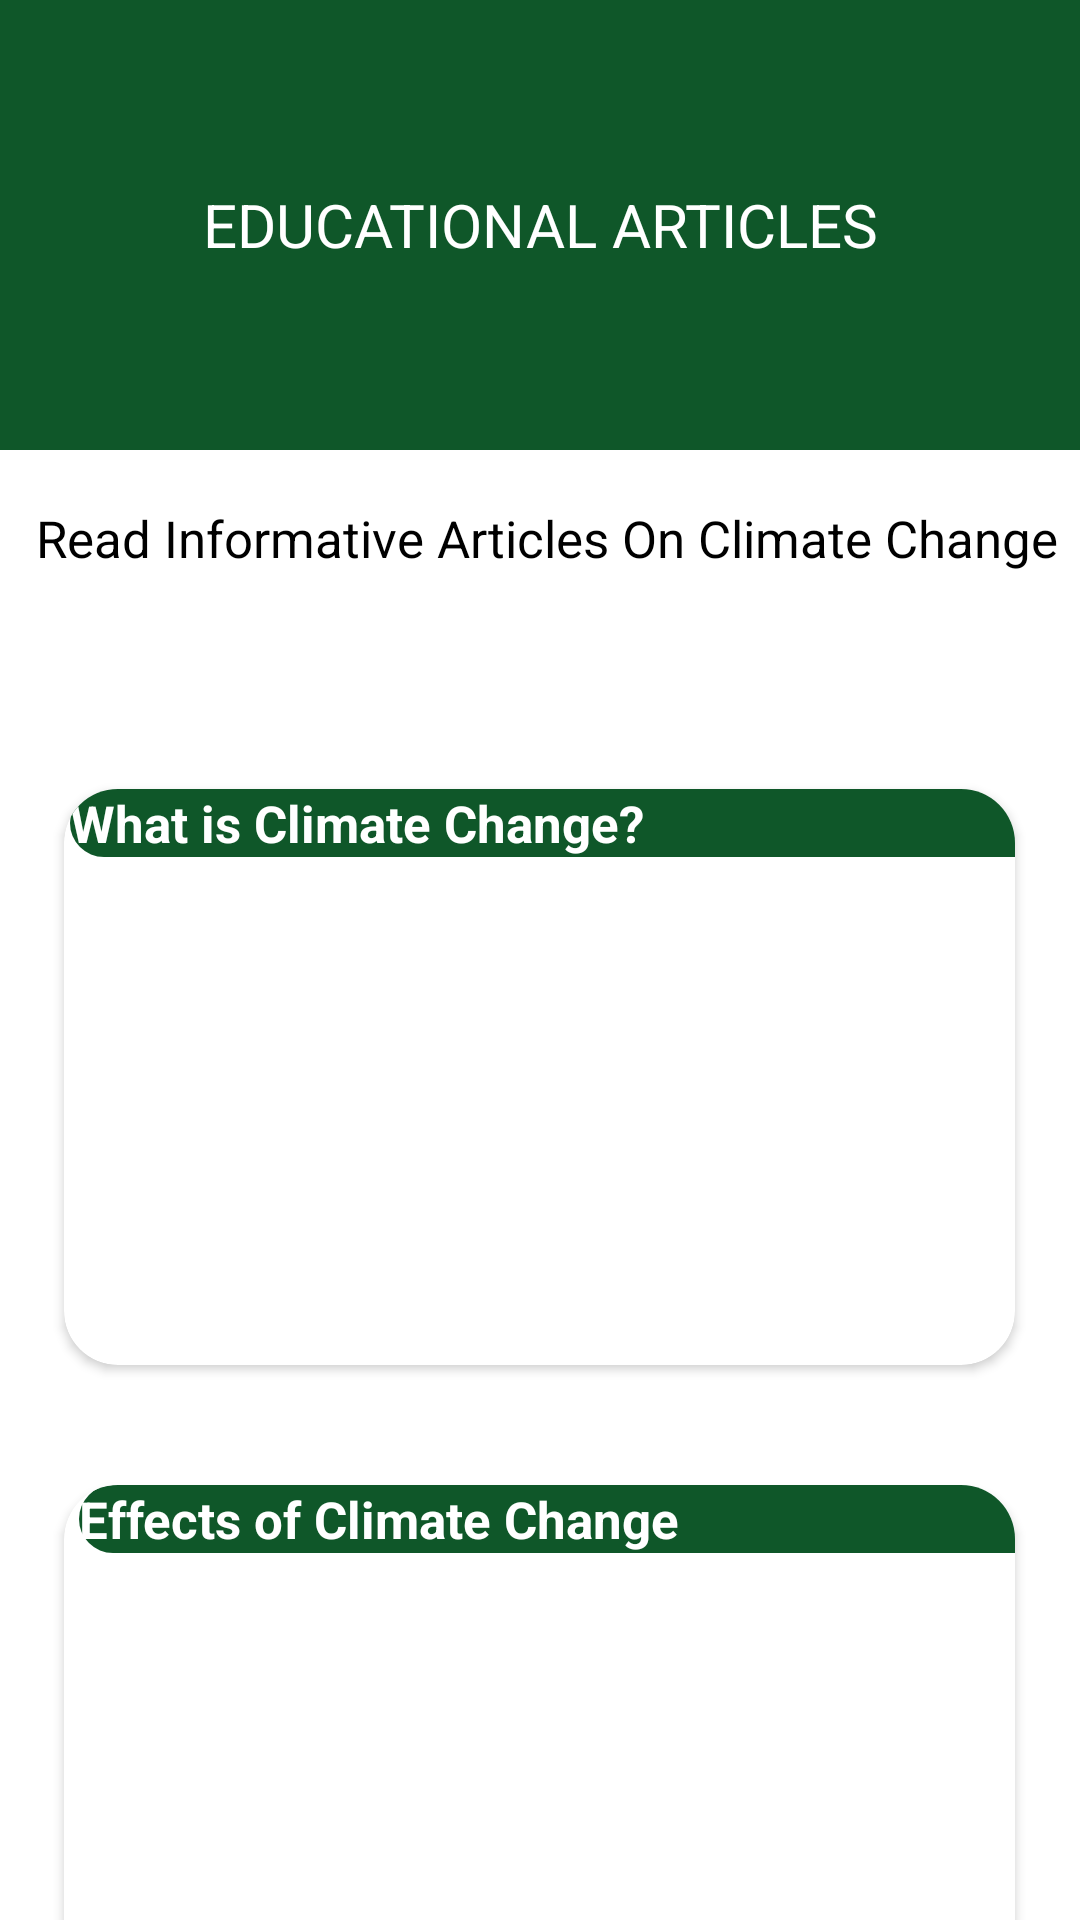

Write the Android layout XML for this screen, with the resource values it uses.
<!-- AndroidManifest.xml: application theme Theme.ClimateHopeFund_trial1 -->
<!-- res/layout/activity_educational_section.xml -->
<?xml version="1.0" encoding="utf-8"?>
<LinearLayout xmlns:android="http://schemas.android.com/apk/res/android"
    xmlns:app="http://schemas.android.com/apk/res-auto"
    xmlns:tools="http://schemas.android.com/tools"
    android:layout_width="match_parent"
    android:layout_height="match_parent"
    tools:context=".EducationalSection"
    android:orientation="vertical"
    android:background="@color/white"
    >


    <FrameLayout
        android:id="@+id/half_bg_volunteer"
        android:layout_width="420dp"
        android:layout_height="150dp"
        android:layout_gravity="center"
        android:background="@drawable/rounded_bg">

        <TextView
            android:id="@+id/goBack_activity_3"
            android:layout_width="120dp"
            android:layout_height="wrap_content"
            android:layout_marginTop="5dp"
            android:text="&#x2190;"
            android:textSize="18sp"
            android:textStyle="bold" />

        <TextView
            android:id="@+id/educationalArticlesHeading"
            android:layout_width="match_parent"
            android:layout_height="wrap_content"
            android:layout_gravity="center"
            android:gravity="center"
            android:text="EDUCATIONAL ARTICLES"
            android:textColor="@color/white"
            android:textSize="20sp" />

    </FrameLayout>

    <TextView
        android:id="@+id/heading_edu"
        android:layout_width="match_parent"
        android:layout_height="55dp"
        android:layout_marginStart="12dp"
        android:layout_marginTop="18dp"
        android:text="Read Informative Articles On Climate Change"
        android:textColor="@color/black"
        android:textSize="17sp"></TextView>

    <androidx.cardview.widget.CardView
        android:layout_width="317dp"
        android:layout_height="192dp"
        android:layout_gravity="center"
        android:layout_marginTop="40dp"
        android:id="@+id/cardView_educational1"
        android:onClick="cardview1clicked"
        app:cardCornerRadius="18dp">

        <TextView
            android:id="@+id/chchange_1"
            android:layout_width="326dp"
            android:layout_height="wrap_content"
            android:layout_marginBottom="5dp"
            android:background="@drawable/rounded_bg"
            android:text="What is Climate Change?"
            android:layout_marginStart="2dp"
            android:textColor="@color/white"
            android:textSize="17sp"
            android:textStyle="bold" />

        <ImageView
            android:layout_width="305dp"
            android:layout_height="158dp"
            android:layout_marginTop="27dp"
            android:layout_marginEnd="140dp"
            android:src="@drawable/climate_change_education" />


    </androidx.cardview.widget.CardView>


    <androidx.cardview.widget.CardView
        android:id="@+id/cardView_educational2"
        android:layout_width="317dp"
        android:layout_height="192dp"
        android:layout_gravity="center"
        android:layout_marginTop="40dp"
        android:onClick="cardview2clicked"
        app:cardCornerRadius="18dp">

        <TextView
            android:id="@+id/chchange_2"
            android:layout_width="326dp"
            android:layout_height="wrap_content"
            android:layout_marginBottom="5dp"
            android:background="@drawable/rounded_bg"
            android:text="Effects of Climate Change"
            android:textColor="@color/white"
            android:layout_marginStart="5dp"
            android:textSize="17sp"
            android:textStyle="bold" />

        <ImageView
            android:layout_width="305dp"
            android:layout_height="158dp"
            android:layout_marginTop="27dp"
            android:layout_marginEnd="140dp"
            android:src="@drawable/climate_change_education2" />

    </androidx.cardview.widget.CardView>
</LinearLayout>
<!-- resources referenced by this layout -->
<resources>
  <color name="black">#FF000000</color>
  <color name="white">#FFFFFFFF</color>
  <!-- drawable rounded_bg (drawable) -->
  <?xml version="1.0" encoding="utf-8"?>
  <shape xmlns:android="http://schemas.android.com/apk/res/android">
      <solid android:color="@color/dark_green" />
      <corners android:radius="23dp" />
  
  </shape>
  <style name="Theme.ClimateHopeFund_trial1" parent="Base.Theme.ClimateHopeFund_trial1" />
  <color name="dark_green">#0F5729</color>
  <style name="Base.Theme.ClimateHopeFund_trial1" parent="Theme.Material3.DayNight.NoActionBar">
          
          
          <item name="colorPrimary">@color/dark_green</item>
          <item name="colorPrimaryVariant">@color/dark_green</item>
      </style>
</resources>
